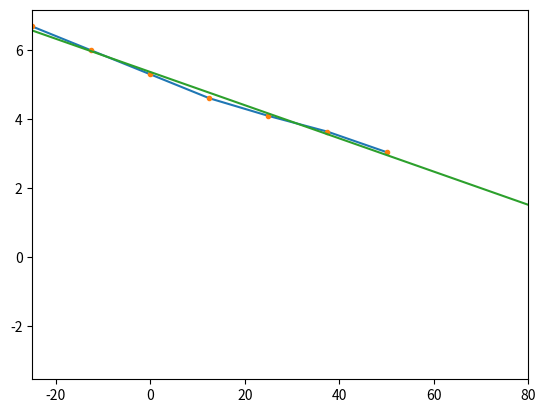

Write the Python code that produced this figure.
import matplotlib.pyplot as plt
import numpy as np

resistance_values = np.array([800, 400, 200, 100, 60, 38, 21, 12, 9, 6, 4, 3, 2, 1.6, 1.1, 0.9, 0.6])
temperature_values = np.array([-25, -12.5, 0, 12.5, 25, 37.5, 50, 62.5, 75, 87.5, 100, 112.5, 125, 137.5, 150, 162.5, 175])

resistance_values_new = resistance_values[:7]
temperature_values_new = temperature_values[:7]

log_res = []

log_res = np.log(resistance_values_new)

plt.plot(temperature_values_new, log_res)
plt.show()

coeff = np.polyfit(temperature_values_new, log_res, 1)
print(coeff)

xp = np.linspace(-25, 175, 100)
p = np.poly1d(coeff)

plt.plot(temperature_values_new, log_res, '.', xp, p(xp), '-')
plt.xlim(-25,80)
plt.show()